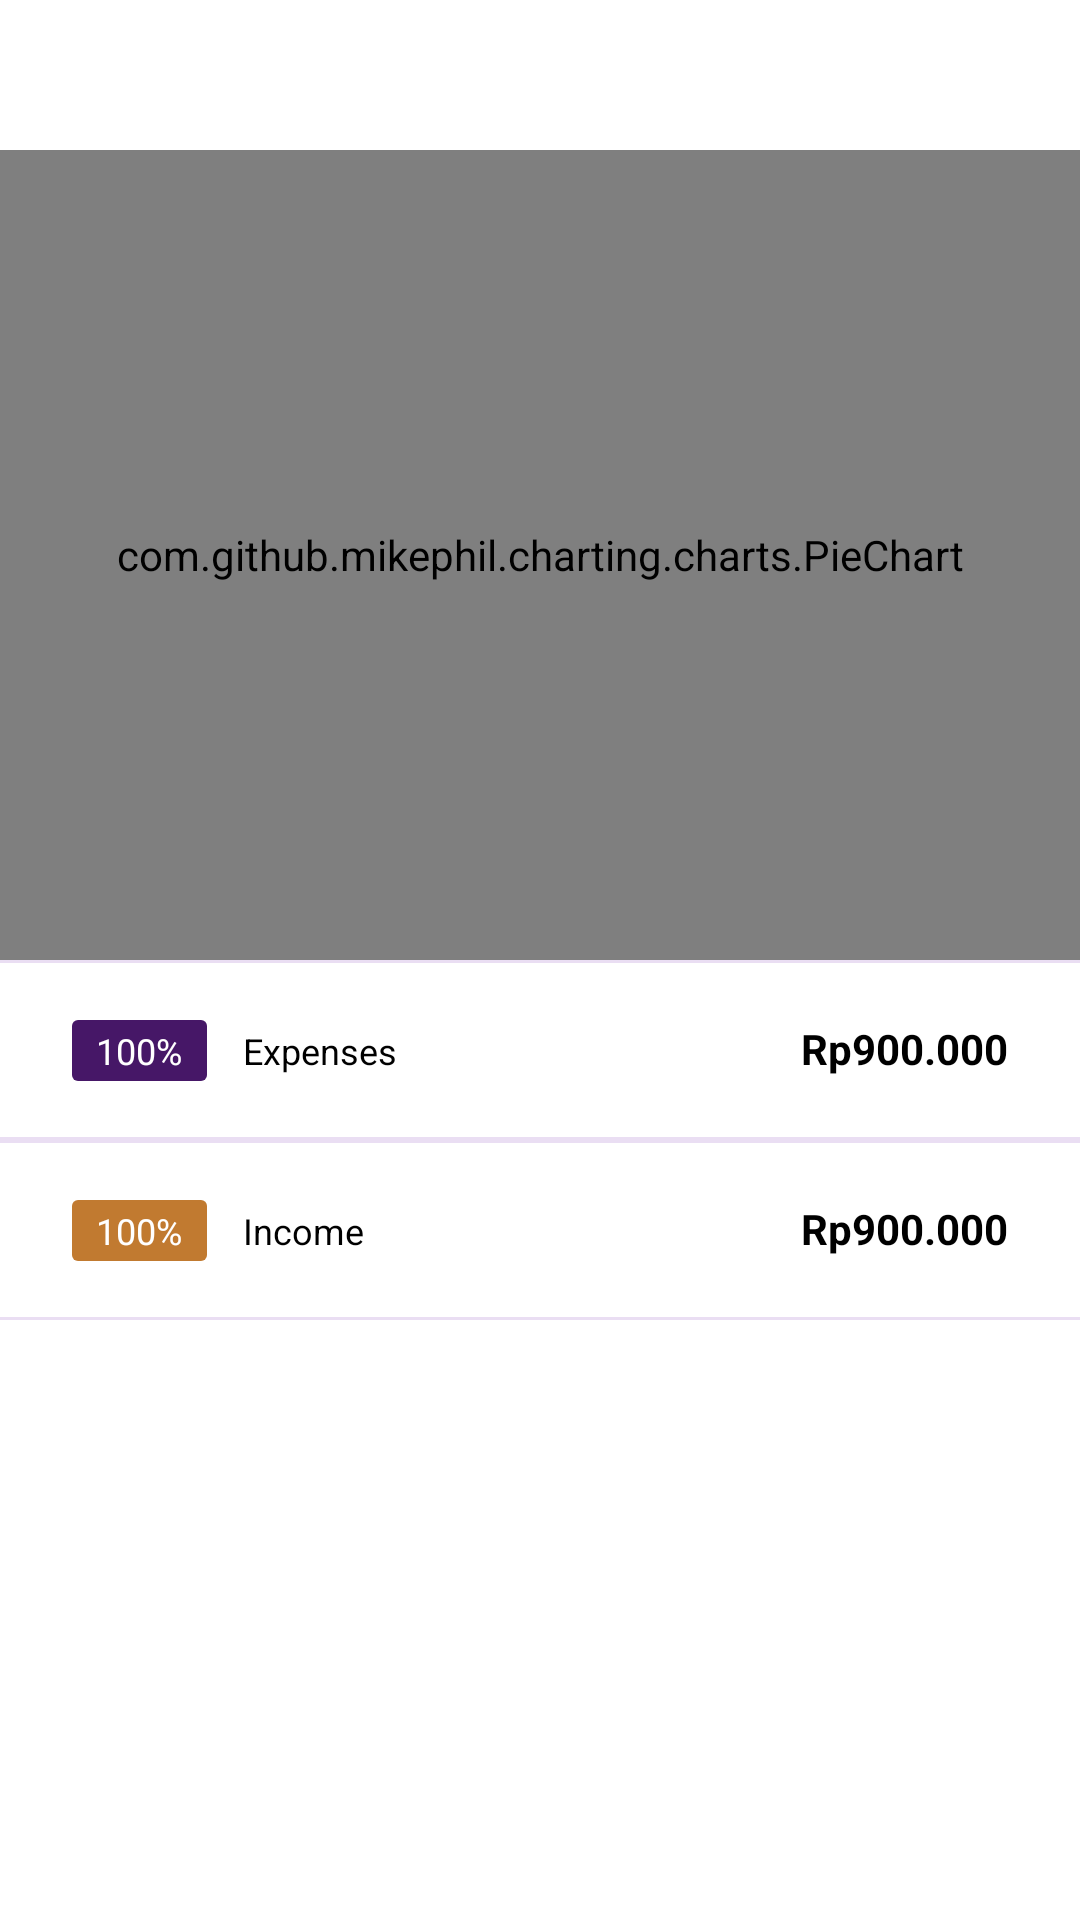

The Android layout XML behind this screen, and the referenced resources:
<!-- AndroidManifest.xml: application theme Theme.ABE -->
<!-- res/layout/fragment_graph.xml -->
<?xml version="1.0" encoding="utf-8"?>
<androidx.constraintlayout.widget.ConstraintLayout xmlns:android="http://schemas.android.com/apk/res/android"
    xmlns:app="http://schemas.android.com/apk/res-auto"
    xmlns:tools="http://schemas.android.com/tools"
    android:layout_width="match_parent"
    android:layout_height="match_parent"
    tools:context=".ui.graph.GraphFragment">

    <androidx.constraintlayout.widget.ConstraintLayout
        android:id="@+id/clChartContainer"
        android:layout_width="match_parent"
        android:layout_height="0dp"
        android:paddingTop="50dp"
        app:layout_constraintBottom_toTopOf="@+id/clDetailsContainer"
        app:layout_constraintEnd_toEndOf="parent"
        app:layout_constraintHorizontal_bias="0.5"
        app:layout_constraintStart_toStartOf="parent"
        app:layout_constraintTop_toTopOf="parent">

        <TextView
            android:id="@+id/tvNoTransactions"
            android:layout_width="wrap_content"
            android:layout_height="wrap_content"
            android:text="No transactions recorded"
            android:textColor="@color/black"
            app:layout_constraintBottom_toBottomOf="parent"
            app:layout_constraintEnd_toEndOf="parent"
            app:layout_constraintHorizontal_bias="0.5"
            app:layout_constraintStart_toStartOf="parent"
            app:layout_constraintTop_toTopOf="parent"
            app:layout_constraintVertical_bias="0.5" />

        <com.github.mikephil.charting.charts.PieChart
            android:id="@+id/chartPie"
            android:layout_width="match_parent"
            android:layout_height="match_parent" />
    </androidx.constraintlayout.widget.ConstraintLayout>

    <LinearLayout
        android:id="@+id/clDetailsContainer"
        android:layout_width="match_parent"
        android:layout_height="0dp"
        android:orientation="vertical"
        app:layout_constraintBottom_toBottomOf="parent"
        app:layout_constraintEnd_toEndOf="parent"
        app:layout_constraintHorizontal_bias="0.5"
        app:layout_constraintStart_toStartOf="parent"
        app:layout_constraintTop_toBottomOf="@+id/clChartContainer">

        <androidx.constraintlayout.widget.ConstraintLayout
            android:layout_width="match_parent"
            android:layout_height="60dp"
            android:background="@drawable/bg_graph_detail_item">

            <FrameLayout
                android:id="@+id/flExpensePercentageContainer"
                android:layout_width="45dp"
                android:layout_height="wrap_content"
                android:layout_marginStart="24dp"
                android:background="@drawable/bg_rounded_sm_primary"
                android:paddingVertical="2dp"
                app:layout_constraintBottom_toBottomOf="parent"
                app:layout_constraintStart_toStartOf="parent"
                app:layout_constraintTop_toTopOf="parent">

                <TextView
                    android:id="@+id/tvExpensePercentage"
                    android:layout_width="wrap_content"
                    android:layout_height="wrap_content"
                    android:layout_gravity="center"
                    android:text="100%"
                    android:textColor="@color/white"
                    android:textSize="12sp" />
            </FrameLayout>

            <TextView
                android:layout_width="wrap_content"
                android:layout_height="wrap_content"
                android:layout_marginStart="12dp"
                android:text="Expenses"
                android:textColor="@android:color/black"
                android:textSize="12sp"
                app:layout_constraintBottom_toBottomOf="@+id/flExpensePercentageContainer"
                app:layout_constraintStart_toEndOf="@+id/flExpensePercentageContainer"
                app:layout_constraintTop_toTopOf="@+id/flExpensePercentageContainer" />

            <TextView
                android:id="@+id/tvExpenseAmount"
                android:layout_width="wrap_content"
                android:layout_height="wrap_content"
                android:layout_marginEnd="24dp"
                android:text="Rp900.000"
                android:textColor="@android:color/black"
                android:textSize="14sp"
                android:textStyle="bold"
                app:layout_constraintBottom_toBottomOf="parent"
                app:layout_constraintEnd_toEndOf="parent"
                app:layout_constraintTop_toTopOf="parent"
                app:layout_constraintVertical_bias="0.487" />
        </androidx.constraintlayout.widget.ConstraintLayout>

        <androidx.constraintlayout.widget.ConstraintLayout
            android:layout_width="match_parent"
            android:layout_height="60dp"
            android:background="@drawable/bg_graph_detail_item">

            <FrameLayout
                android:id="@+id/flIncomePercentageContainer"
                android:layout_width="45dp"
                android:layout_height="wrap_content"
                android:layout_marginStart="24dp"
                android:background="@drawable/bg_rounded_sm_secondary"
                android:paddingVertical="2dp"
                app:layout_constraintBottom_toBottomOf="parent"
                app:layout_constraintStart_toStartOf="parent"
                app:layout_constraintTop_toTopOf="parent">

                <TextView
                    android:id="@+id/tvIncomePercentage"
                    android:layout_width="wrap_content"
                    android:layout_height="wrap_content"
                    android:layout_gravity="center"
                    android:text="100%"
                    android:textColor="@color/white"
                    android:textSize="12sp" />
            </FrameLayout>

            <TextView
                android:layout_width="wrap_content"
                android:layout_height="wrap_content"
                android:layout_marginStart="12dp"
                android:text="Income"
                android:textColor="@android:color/black"
                android:textSize="12sp"
                app:layout_constraintBottom_toBottomOf="@+id/flIncomePercentageContainer"
                app:layout_constraintStart_toEndOf="@+id/flIncomePercentageContainer"
                app:layout_constraintTop_toTopOf="@+id/flIncomePercentageContainer" />

            <TextView
                android:id="@+id/tvIncomeAmount"
                android:layout_width="wrap_content"
                android:layout_height="wrap_content"
                android:layout_marginEnd="24dp"
                android:text="Rp900.000"
                android:textColor="@android:color/black"
                android:textSize="14sp"
                android:textStyle="bold"
                app:layout_constraintBottom_toBottomOf="parent"
                app:layout_constraintEnd_toEndOf="parent"
                app:layout_constraintTop_toTopOf="parent"
                app:layout_constraintVertical_bias="0.487" />
        </androidx.constraintlayout.widget.ConstraintLayout>
    </LinearLayout>

</androidx.constraintlayout.widget.ConstraintLayout>
<!-- resources referenced by this layout -->
<resources>
  <color name="black">#090909</color>
  <color name="white">#FFFFFFFF</color>
  <!-- drawable bg_graph_detail_item (drawable) -->
  <?xml version="1.0" encoding="utf-8"?>
  <layer-list xmlns:android="http://schemas.android.com/apk/res/android" >
      <item>
          <shape
              android:shape="rectangle">
              <stroke android:width="1dp" android:color="#EADEF3" />
              <solid android:color="@android:color/white" />
          </shape>
      </item>
  
      <item android:top="1dp" android:bottom="1dp">
          <shape
              android:shape="rectangle">
              <stroke android:width="1dp" android:color="@android:color/white" />
              <solid android:color="@android:color/white" />
          </shape>
      </item>
  
  </layer-list>
  <!-- drawable bg_rounded_sm_primary (drawable) -->
  <?xml version="1.0" encoding="UTF-8"?>
  <shape xmlns:android="http://schemas.android.com/apk/res/android">
      <solid android:color="@color/primary"/>
      <corners android:radius="2dp"/>
  </shape>
  <!-- drawable bg_rounded_sm_secondary (drawable) -->
  <?xml version="1.0" encoding="UTF-8"?>
  <shape xmlns:android="http://schemas.android.com/apk/res/android">
      <solid android:color="@color/secondary"/>
      <corners android:radius="2dp"/>
  </shape>
  <style name="Theme.ABE" parent="Theme.MaterialComponents.DayNight.DarkActionBar">
          
          <item name="colorPrimary">@color/primary</item>
          <item name="colorPrimaryVariant">@color/primaryActive</item>
          <item name="colorOnPrimary">@color/white</item>
          
          <item name="colorSecondary">@color/secondary</item>
          <item name="colorSecondaryVariant">@color/secondaryActive</item>
          <item name="colorOnSecondary">@color/black</item>
          
          <item name="android:statusBarColor">?attr/colorPrimaryVariant</item>
          
      </style>
  <color name="primary">#461767</color>
  <color name="secondary">#C17A30</color>
  <color name="primaryActive">#5c3078</color>
  <color name="secondaryActive">#F6BE00</color>
</resources>
